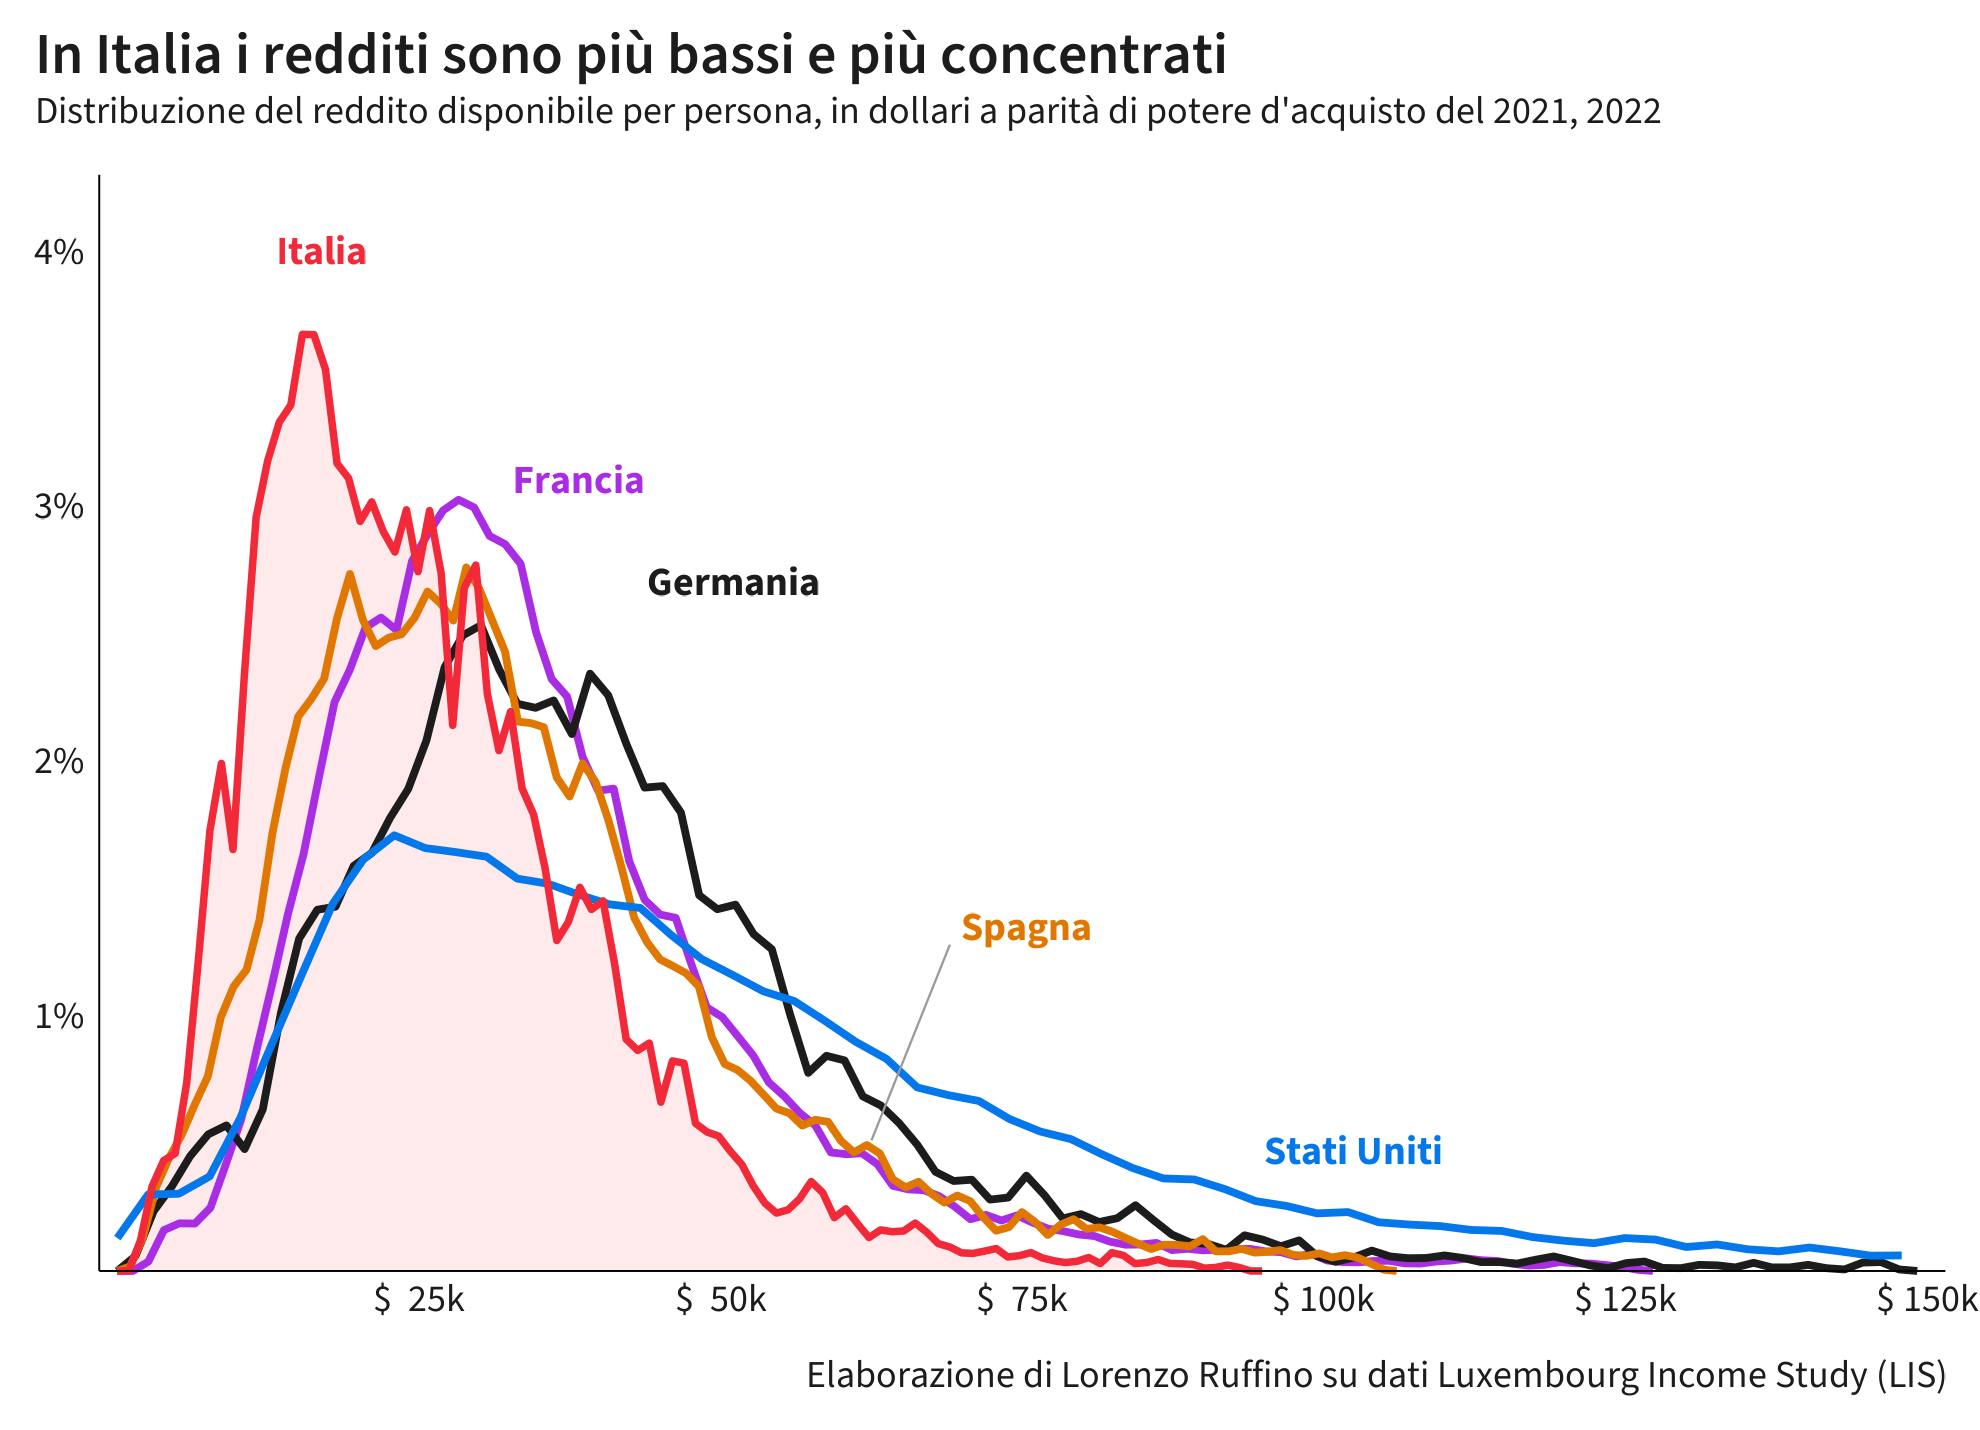

The data file committed next to this chart (first rows):
paese, reddito_usd_ppp, densita, pct_per_1000
Francia, 0, 0, 0
Francia, 1285, 0, 0
Francia, 2571, 3.7e-7, 0.037
Francia, 3856, 1.6e-6, 0.16
Francia, 5142, 1.87e-6, 0.187
Francia, 6427, 1.86e-6, 0.186
Francia, 7713, 2.48e-6, 0.248
Francia, 8998, 4.19e-6, 0.419
Francia, 10284, 5.98e-6, 0.598
Francia, 11569, 8.73e-6, 0.873
Francia, 12855, 1.13e-5, 1.13
Francia, 14140, 1.4e-5, 1.4
Francia, 15426, 1.634e-5, 1.634
Francia, 16711, 1.937e-5, 1.937
Francia, 17996, 2.231e-5, 2.231
Francia, 19282, 2.36e-5, 2.36
Francia, 20567, 2.524e-5, 2.524
Francia, 21853, 2.563e-5, 2.563
Francia, 23138, 2.514e-5, 2.514
Francia, 24424, 2.785e-5, 2.785
Francia, 25709, 2.889e-5, 2.889
Francia, 26995, 2.983e-5, 2.983
Francia, 28280, 3.025e-5, 3.025
Francia, 29566, 2.995e-5, 2.995
Francia, 30851, 2.883e-5, 2.883
Francia, 32136, 2.851e-5, 2.851
Francia, 33422, 2.774e-5, 2.774
Francia, 34707, 2.505e-5, 2.505
Francia, 35993, 2.322e-5, 2.322
Francia, 37278, 2.253e-5, 2.253
Francia, 38564, 2.016e-5, 2.016
Francia, 39849, 1.884e-5, 1.884
Francia, 41135, 1.892e-5, 1.892
Francia, 42420, 1.608e-5, 1.608
Francia, 43706, 1.456e-5, 1.456
Francia, 44991, 1.398e-5, 1.398
Francia, 46277, 1.385e-5, 1.385
Francia, 47562, 1.205e-5, 1.205
Francia, 48847, 1.034e-5, 1.034
Francia, 50133, 9.96e-6, 0.996
Francia, 51418, 9.21e-6, 0.921
Francia, 52704, 8.45e-6, 0.845
Francia, 53989, 7.4e-6, 0.74
Francia, 55275, 6.85e-6, 0.685
Francia, 56560, 6.2e-6, 0.62
Francia, 57846, 5.71e-6, 0.571
Francia, 59131, 4.65e-6, 0.465
Francia, 60417, 4.58e-6, 0.458
Francia, 61702, 4.62e-6, 0.462
Francia, 62988, 4.19e-6, 0.419
Francia, 64273, 3.34e-6, 0.334
Francia, 65558, 3.2e-6, 0.32
Francia, 66844, 3.17e-6, 0.317
Francia, 68129, 2.93e-6, 0.293
Francia, 69415, 2.52e-6, 0.252
Francia, 70700, 2.03e-6, 0.203
Francia, 71986, 2.2e-6, 0.22
Francia, 73271, 1.98e-6, 0.198
Francia, 74557, 2.18e-6, 0.218
Francia, 75842, 1.9e-6, 0.19
... 440 more rows
